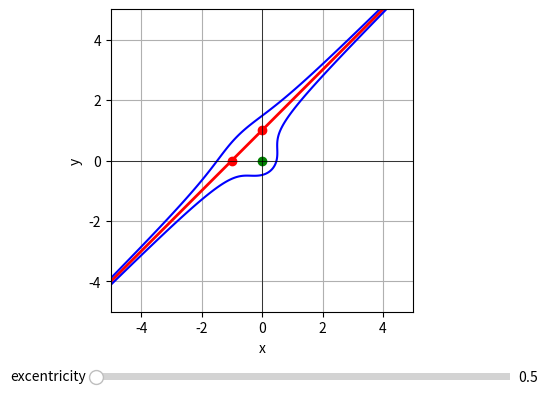

Write the Python code that produced this figure.
import numpy as np
import matplotlib.pyplot as plt
from matplotlib.widgets import Slider
import math
# Étape 1 : Créer une grille
zoom = 5
xlim = (-zoom,zoom)
ylim = (-zoom,zoom)

F = (0,0) # foyer
P1, P2 = (-1,0), (0,1) # droite directrice
e_min, e_max,e = 0, 100, 0.5 # excentricité


def update_slider(val):
    global e
    e=val
    update()

def update():
    global foyer,d_equ,cs,P1,P2


    # droite directrice
    if P1[0] == P2[0]:
        d_equ = {"a":1,"b":0,"c":-P1[0]}
        #print(d_equ)
        x_vals = [P1[0], P1[0]]
        y_vals = ylim
    else:
        m = (P2[1]-P1[1]) / (P2[0]-P1[0])
        h = P1[1] - m * P1[0]
        d_equ = {"a":m, "b":-1, "c":h}
        x_vals = np.array(xlim)
        y_vals = m * x_vals + h

    d_plot.set_data(x_vals, y_vals)
    foyer.set_data([F[0]],[F[1]])
    P1_plot.set_data([P1[0]],[P1[1]])
    P2_plot.set_data([P2[0]],[P2[1]])
    print(d_plot)
    Z = evaluate(X, Y)
    if cs:
        cs.remove()
    cs=ax.contour(X, Y, Z, levels=[e], colors=['blue'])

    fig.canvas.draw_idle()
    
def evaluate(x,y):
    """
    Return e = d(P,F)/d(P,d)
    Retourne l'excentricité pour lequel le point est sur la conique
    """
    dpf = np.sqrt((x-F[0])**2+(y-F[1])**2)
    dpd = abs(d_equ["a"]*x+d_equ["b"]*y+d_equ["c"]) / np.sqrt(d_equ["a"]**2 + d_equ["b"]**2)
    return dpf*dpd
    #return dpf/dpd



def on_press(event):
    global dragging_foyer,dragging_point

    if foyer.contains(event)[0]:
        dragging_foyer = True
    elif P1_plot.contains(event)[0]:
        dragging_point = 1
    elif P2_plot.contains(event)[0]:
        dragging_point = 2

def on_release(event):
    global dragging_foyer, dragging_point
    dragging_foyer = False
    dragging_point = 0

def on_motion(event):
    global F, P1, P2
    if event.xdata is not None and event.ydata is not None:
        if dragging_foyer:
            F = (event.xdata,event.ydata)
        elif dragging_point==1:
            P1 = (event.xdata,event.ydata)
        elif dragging_point==2:
            P2 = (event.xdata,event.ydata)
        update()
cs = None
fig, ax = plt.subplots()
plt.subplots_adjust(bottom=0.25)

d_plot, = ax.plot([],[],'r-', linewidth=2)
dragging_foyer = False
dragging_point = 0

ax_e_slider = plt.axes((0.25, 0.1, 0.65, 0.03))
e_slider = Slider(
    ax=ax_e_slider,
    label="excentricity",
    valmin=e_min,
    valmax=e_max,
    valinit=e,
    valstep=0.01
)

x = np.linspace(*xlim, 400)
y = np.linspace(*ylim, 400)
X, Y = np.meshgrid(x, y)

foyer, = ax.plot(F[0], F[1], 'go', label='Foyer F')
P1_plot, = ax.plot((0,0), "ro")
P2_plot, = ax.plot((0,0), "ro")
update()
#line.set_data([-1, -1], (-5, 5))
e_slider.on_changed(update_slider)
ax.axhline(0, color='black', lw=0.5)
ax.axvline(0, color='black', lw=0.5)
ax.set_aspect('equal')
ax.set_xlabel('x')
ax.set_ylabel('y')
ax.grid(True)

fig.canvas.mpl_connect('button_press_event', on_press)
fig.canvas.mpl_connect('button_release_event', on_release)
fig.canvas.mpl_connect('motion_notify_event', on_motion)



plt.show()
